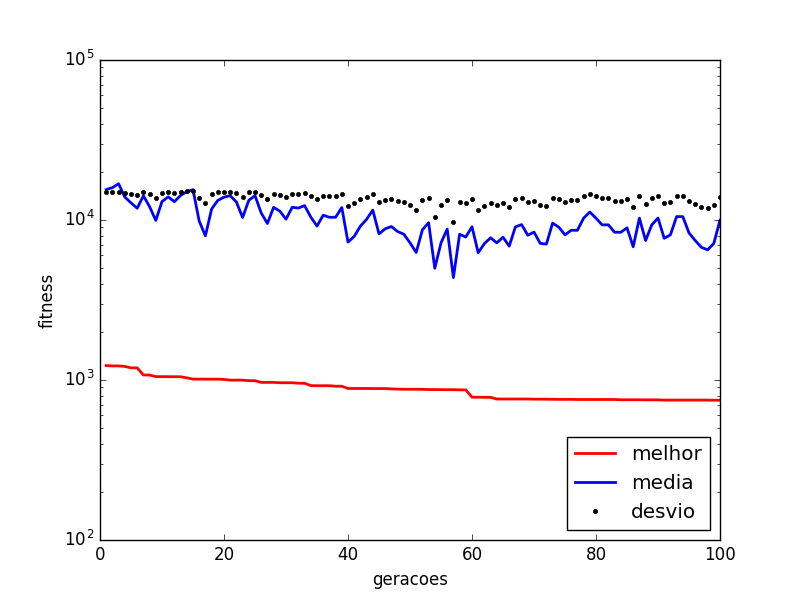

Values plotted in this chart, from the file beside it:
generation, mean, min, std
1.0, 15491, 1231, 14957
2.0, 15927, 1225, 14996
3.0, 16846, 1225, 15005
4.0, 13915, 1216, 14824
5.0, 12799, 1191, 14602
6.0, 11843, 1191, 14363
7.0, 14165, 1075, 14920
8.0, 12116, 1075, 14485
9.0, 9936, 1050, 13669
10.0, 13045, 1050, 14726
11.0, 13953, 1049, 14923
12.0, 13012, 1048, 14752
13.0, 14249, 1048, 14982
14.0, 15030, 1031, 15078
15.0, 15474, 1013, 15119
16.0, 9845, 1013, 13727
17.0, 7960, 1012, 12692
18.0, 11710, 1012, 14460
19.0, 13259, 1012, 14871
20.0, 13885, 1009, 14981
21.0, 14202, 998.1, 15023
22.0, 12957, 998.1, 14797
23.0, 10365, 998.1, 13968
24.0, 13271, 990.5, 14860
25.0, 14201, 990.5, 15024
26.0, 11073, 966.2, 14258
27.0, 9504, 966.2, 13595
28.0, 12000, 966.2, 14572
29.0, 11372, 961.2, 14377
30.0, 10124, 961.2, 13890
31.0, 11997, 961.2, 14573
32.0, 11877, 954.6, 14547
33.0, 12301, 954.6, 14667
34.0, 10431, 922.8, 14027
35.0, 9165, 920.8, 13452
36.0, 10715, 920.8, 14172
37.0, 10398, 920.8, 14049
38.0, 10405, 914.2, 14045
39.0, 11967, 914.2, 14597
40.0, 7275, 885.3, 12292
41.0, 7900, 885.3, 12724
42.0, 9154, 885.3, 13459
43.0, 10093, 885.3, 13910
44.0, 11534, 884.1, 14475
45.0, 8191, 884.1, 12936
46.0, 8810, 884.1, 13308
47.0, 9105, 879.7, 13488
48.0, 8470, 876.7, 13144
49.0, 8152, 875.5, 12957
50.0, 7209, 875.3, 12326
51.0, 6266, 875.3, 11583
52.0, 8686, 874.7, 13289
53.0, 9617, 871.5, 13773
54.0, 4995, 871.5, 10385
55.0, 7195, 870.3, 12333
56.0, 8771, 870, 13331
57.0, 4363, 870, 9667
58.0, 8144, 867.8, 12962
59.0, 7825, 867.3, 12765
60.0, 9075, 780.5, 13506
... 40 more rows
